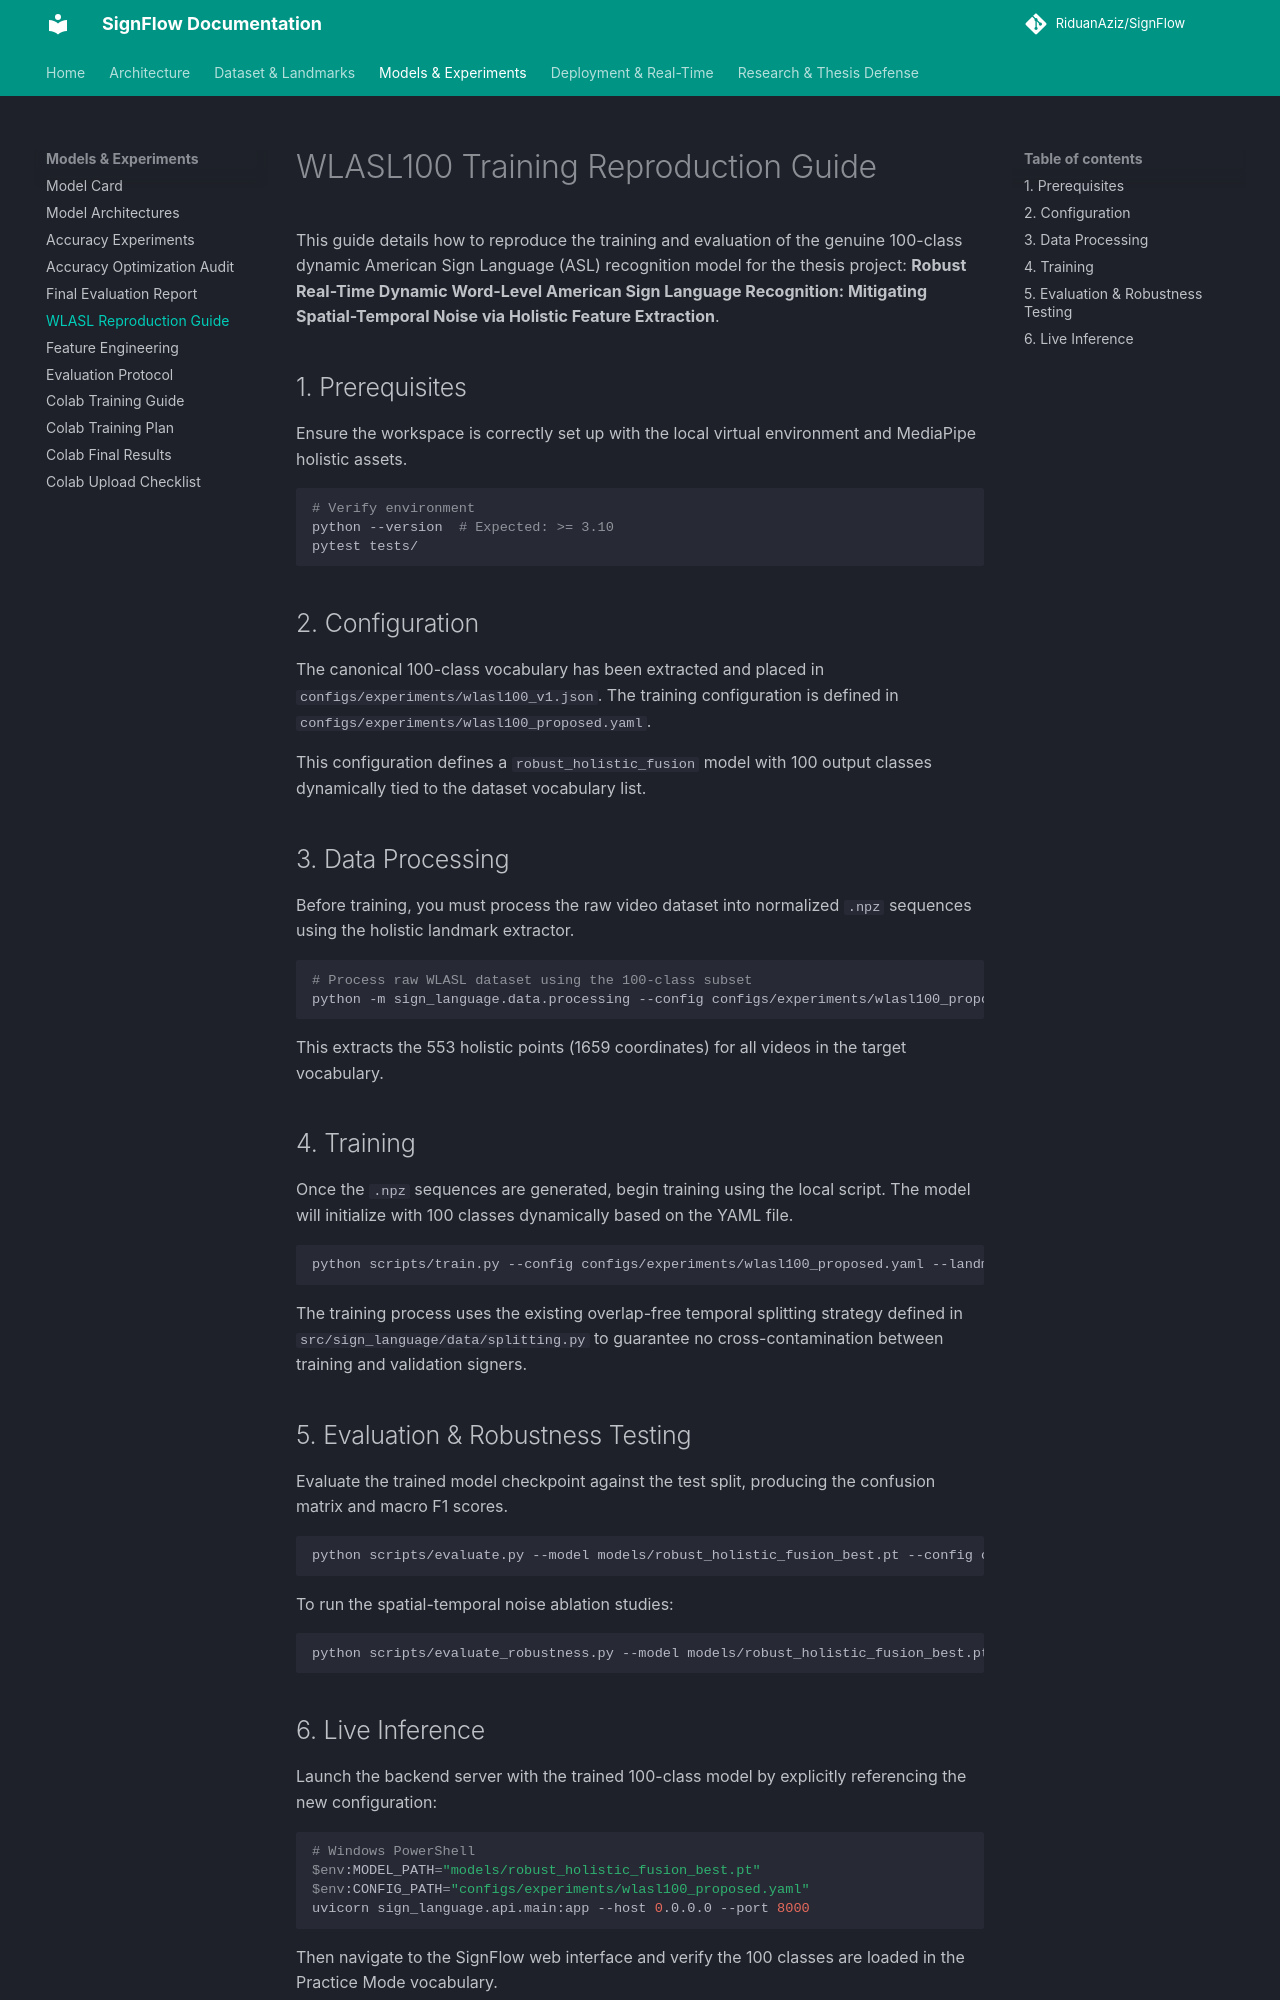

repository: RiduanAziz/Robust-Real-Time-Dynamic-Word-Level-American-Sign-Language-Recognition · page: WLASL100_REPRODUCTION_GUIDE/index.html · generator: mkdocs

# WLASL100 Training Reproduction Guide

This guide details how to reproduce the training and evaluation of the genuine 100-class dynamic American Sign Language (ASL) recognition model for the thesis project: **Robust Real-Time Dynamic Word-Level American Sign Language Recognition: Mitigating Spatial-Temporal Noise via Holistic Feature Extraction**.

## 1. Prerequisites
Ensure the workspace is correctly set up with the local virtual environment and MediaPipe holistic assets.
```bash
# Verify environment
python --version  # Expected: >= 3.10
pytest tests/
```

## 2. Configuration
The canonical 100-class vocabulary has been extracted and placed in `configs/experiments/wlasl100_v1.json`.
The training configuration is defined in `configs/experiments/wlasl100_proposed.yaml`.

This configuration defines a `robust_holistic_fusion` model with 100 output classes dynamically tied to the dataset vocabulary list.

## 3. Data Processing
Before training, you must process the raw video dataset into normalized `.npz` sequences using the holistic landmark extractor.
```bash
# Process raw WLASL dataset using the 100-class subset
python -m sign_language.data.processing --config configs/experiments/wlasl100_proposed.yaml --output data/landmarks/wlasl100
```
This extracts the 553 holistic points (1659 coordinates) for all videos in the target vocabulary.

## 4. Training
Once the `.npz` sequences are generated, begin training using the local script. The model will initialize with 100 classes dynamically based on the YAML file.
```bash
python scripts/train.py --config configs/experiments/wlasl100_proposed.yaml --landmarks-dir data/landmarks
```

The training process uses the existing overlap-free temporal splitting strategy defined in `src/sign_language/data/splitting.py` to guarantee no cross-contamination between training and validation signers.

## 5. Evaluation & Robustness Testing
Evaluate the trained model checkpoint against the test split, producing the confusion matrix and macro F1 scores.
```bash
python scripts/evaluate.py --model models/robust_holistic_fusion_best.pt --config configs/experiments/wlasl100_proposed.yaml --landmarks-dir data/landmarks
```

To run the spatial-temporal noise ablation studies:
```bash
python scripts/evaluate_robustness.py --model models/robust_holistic_fusion_best.pt --config configs/experiments/wlasl100_proposed.yaml --landmarks-dir data/landmarks
```
